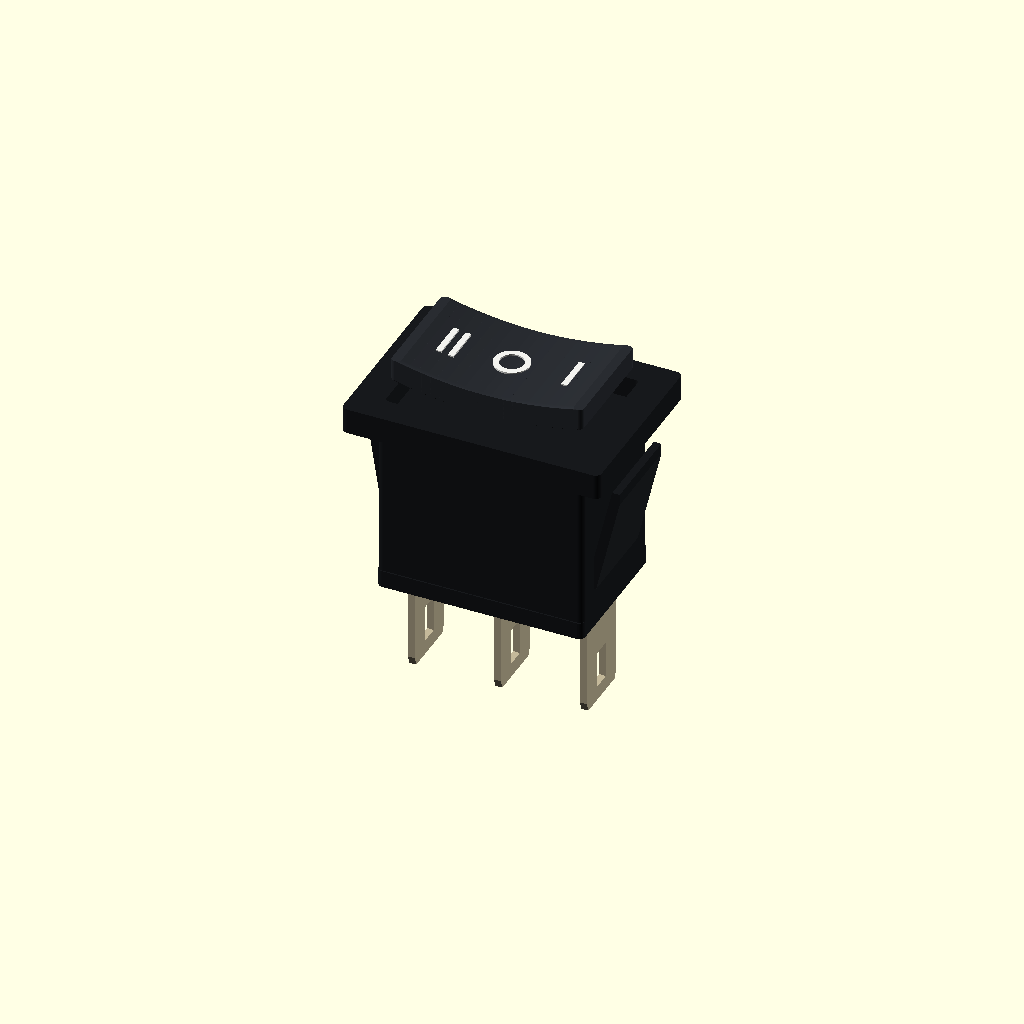
Cell 1: rendered with the file's own defaults.
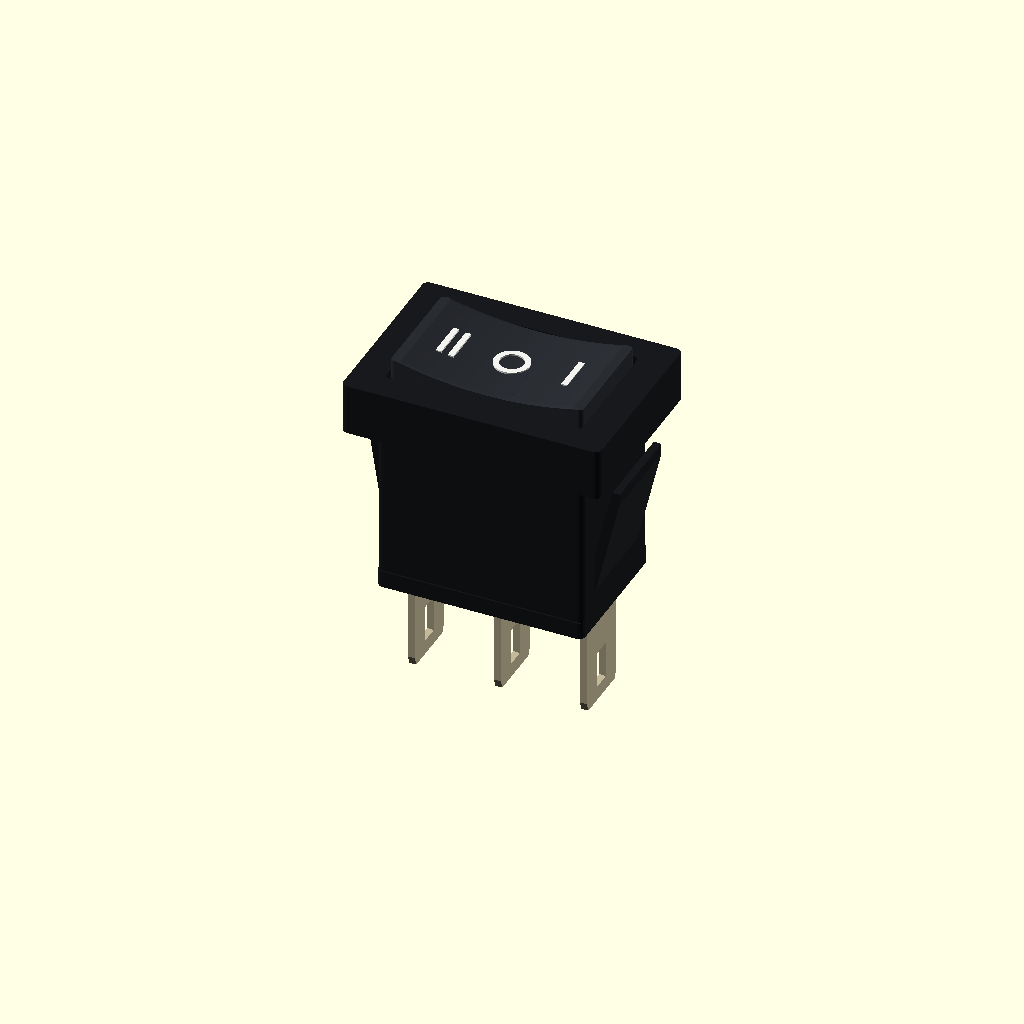
Cell 2: the same model with bezel_thickness = 3.
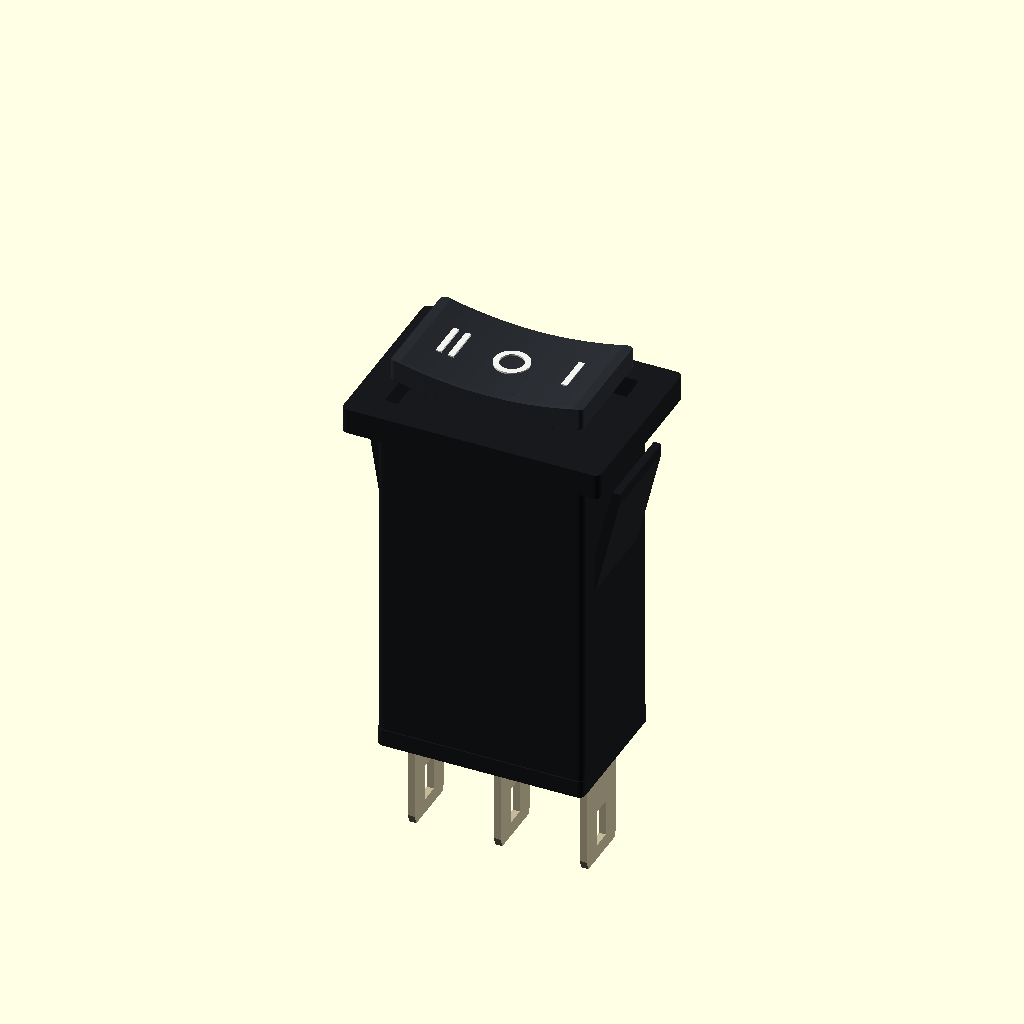
Cell 3: body_depth = 20.4 (everything else at default).
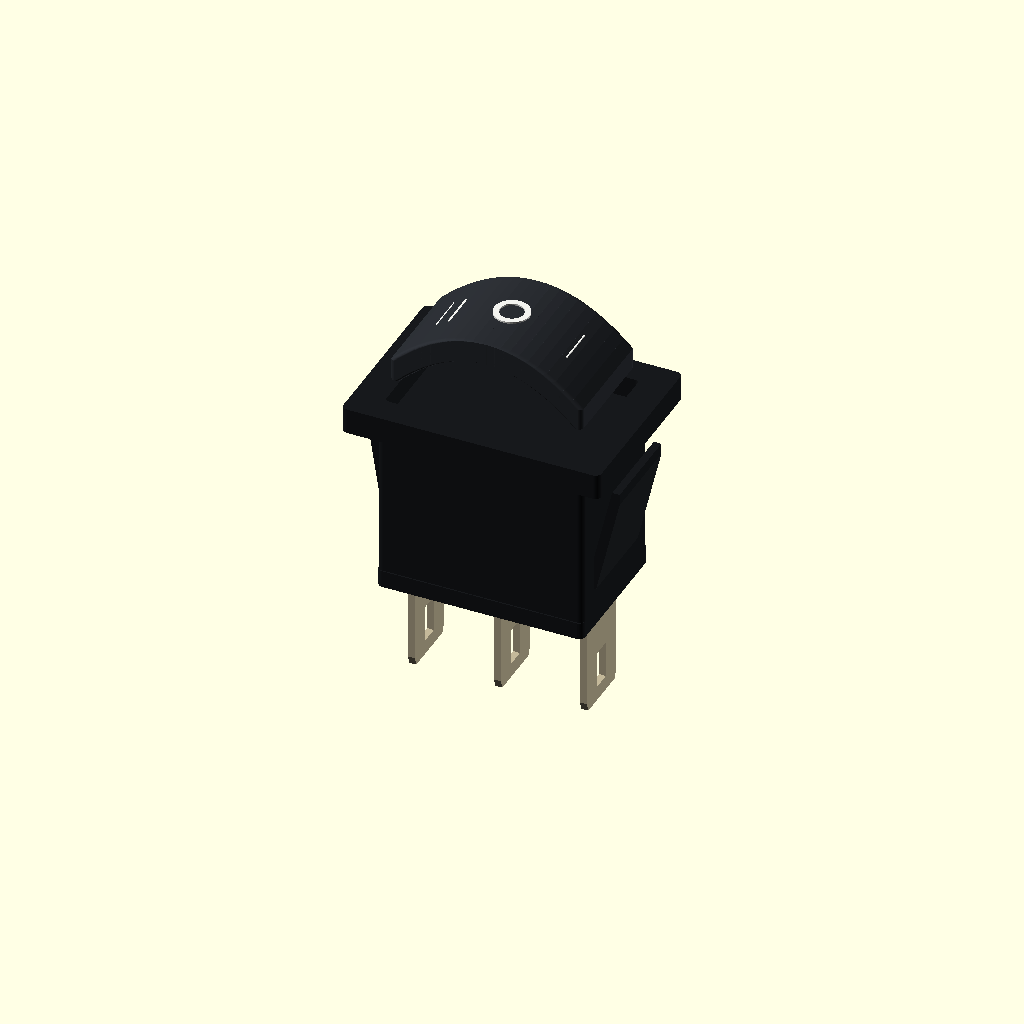
Cell 4: rocker_center_z = 6.5 (everything else at default).
All cells are drawn from one camera (rotation 55°, 0°, 25°, orthographic, colour scheme Cornfield), so only the parameter changes between them.
The OpenSCAD source (electromechanics/switches/mini-rocker/mini-ii-o-i.scad):
// Miniature three-terminal II-O-I rocker switch reconstructed from ruler photos.
// Units: millimetres. Panel plane: Z=0; actuator is +Z; body and pins are -Z.
// Intended for panel layout, PCB placement, clearance checks and catalog preview.
// NARYS_MATERIAL: housing=#17191C
// NARYS_MATERIAL: rocker=#292C31
// NARYS_MATERIAL: markings=#F2F2EE
// NARYS_MATERIAL: terminals=#C3B899

$fn = 40;
narys_material = is_undef(narys_material) ? "all" : narys_material;

// Dimensions measured from the supplied ruler photographs and orthogonal video.
bezel_size = [15.0, 10.5];
bezel_thickness = 1.5;
bezel_corner_r = 0.35;
bezel_opening = [11.4, 7.3];

panel_cutout = [13.8, 9.2];
body_size = [12.0, 8.0];
body_depth = 10.2;
body_corner_r = 0.35;

rocker_size = [10.6, 6.5];
rocker_center_z = 3.25;
rocker_edge_z = 3.90;
rocker_thickness = 1.25;
rocker_corner_r = 0.32;
rocker_slices = 20;

terminal_column_pitch = 5.0;
terminal_thickness = 0.40;
terminal_width = 3.70;
terminal_length = 6.30;

clip_outer_span = 14.5;
clip_width = 5.2;
clip_z_top = -2.0;
clip_z_bottom = -7.8;
epsilon = 0.03;

module rounded_rect_2d(size, radius) {
    offset(r=radius)
        square([size.x - 2*radius, size.y - 2*radius], center=true);
}

module rounded_prism(z0, size, height, radius) {
    translate([0, 0, z0])
        linear_extrude(height=height)
            rounded_rect_2d(size, radius);
}

module retention_clip(side=1) {
    // Moulded snap tongue visible at each short end of the photographed body.
    color("#17191C")
        hull() {
            translate([
                side*(body_size.x/2 - 0.12) - 0.22,
                -clip_width/2,
                clip_z_bottom
            ]) cube([0.44, clip_width, 0.65]);
            translate([
                side*(clip_outer_span/2 - 0.22),
                -clip_width/2,
                clip_z_top
            ]) cube([0.44, clip_width, 0.65]);
        }
}

module housing() {
    color("#17191C")
        union() {
            rounded_prism(-body_depth, body_size, body_depth + 0.05, body_corner_r);
            rounded_prism(-body_depth, [body_size.x, body_size.y + 0.15], 1.0, body_corner_r);

            difference() {
                rounded_prism(0, bezel_size, bezel_thickness, bezel_corner_r);
                rounded_prism(0.25, bezel_opening, bezel_thickness, 0.25);
            }

            retention_clip(-1);
            retention_clip(1);
        }
}

function rocker_surface_z(x) =
    rocker_center_z +
    (rocker_edge_z - rocker_center_z) * pow(abs(2*x/rocker_size.x), 2);

module rocker_slice(index) {
    slice_w = rocker_size.x / rocker_slices + epsilon;
    x = -rocker_size.x/2 + index*rocker_size.x/rocker_slices;
    z = rocker_surface_z(x);
    translate([x, 0, z-rocker_thickness])
        rounded_prism(
            0,
            [slice_w, rocker_size.y],
            rocker_thickness,
            min(rocker_corner_r, slice_w/2-epsilon)
        );
}

module rocker() {
    color("#292C31")
        union()
            for (i=[0:rocker_slices-1])
                hull() {
                    rocker_slice(i);
                    rocker_slice(i+1);
                }
}

module marking_bar(x, y=0, length=2.25, width=0.34) {
    z = rocker_surface_z(x) + 0.015;
    translate([x-width/2, y-length/2, z])
        cube([width, length, 0.10]);
}

module marking_ring(x=0, outer_d=2.05, stroke=0.34) {
    z = rocker_surface_z(x) + 0.015;
    translate([x, 0, z])
        linear_extrude(height=0.10)
            difference() {
                circle(d=outer_d);
                circle(d=outer_d-2*stroke);
            }
}

module markings() {
    color("#F2F2EE") {
        marking_bar(-3.75);
        marking_bar(-3.05);
        marking_ring(0);
        marking_bar(3.55);
    }
}

module terminal_blade(x, y) {
    tip_z = -body_depth-terminal_length;
    color("#C3B899")
        difference() {
            hull() {
                translate([x-terminal_thickness/2, y-(terminal_width-0.45)/2, tip_z])
                    cube([terminal_thickness, terminal_width-0.45, 0.35]);
                translate([x-terminal_thickness/2, y-terminal_width/2, tip_z+0.55])
                    cube([terminal_thickness, terminal_width, terminal_length-0.55]);
            }
            // Rectangular stamped eye visible near each free terminal end.
            translate([x-terminal_thickness, y-0.55, tip_z+0.85])
                cube([terminal_thickness*3, 1.10, 2.15]);
        }
}

module terminals() {
    for (x=[-terminal_column_pitch, 0, terminal_column_pitch])
        terminal_blade(x, 0);
}

module mini_ii_o_i() {
    if (narys_material == "all" || narys_material == "housing") housing();
    if (narys_material == "all" || narys_material == "rocker") rocker();
    if (narys_material == "all" || narys_material == "markings") markings();
    if (narys_material == "all" || narys_material == "terminals") terminals();
}

mini_ii_o_i();
Parameter table extracted from the source (name, type, default, range or options):
bezel_size: vector, default [15, 10.5]
bezel_thickness: number, default 1.5
bezel_corner_r: number, default 0.35
bezel_opening: vector, default [11.4, 7.3]
panel_cutout: vector, default [13.8, 9.2]
body_size: vector, default [12, 8]
body_depth: number, default 10.2
body_corner_r: number, default 0.35
rocker_size: vector, default [10.6, 6.5]
rocker_center_z: number, default 3.25
rocker_edge_z: number, default 3.9
rocker_thickness: number, default 1.25
rocker_corner_r: number, default 0.32
rocker_slices: number, default 20
terminal_column_pitch: number, default 5
terminal_thickness: number, default 0.4
terminal_width: number, default 3.7
terminal_length: number, default 6.3
clip_outer_span: number, default 14.5
clip_width: number, default 5.2
clip_z_top: number, default -2
clip_z_bottom: number, default -7.8
epsilon: number, default 0.03
